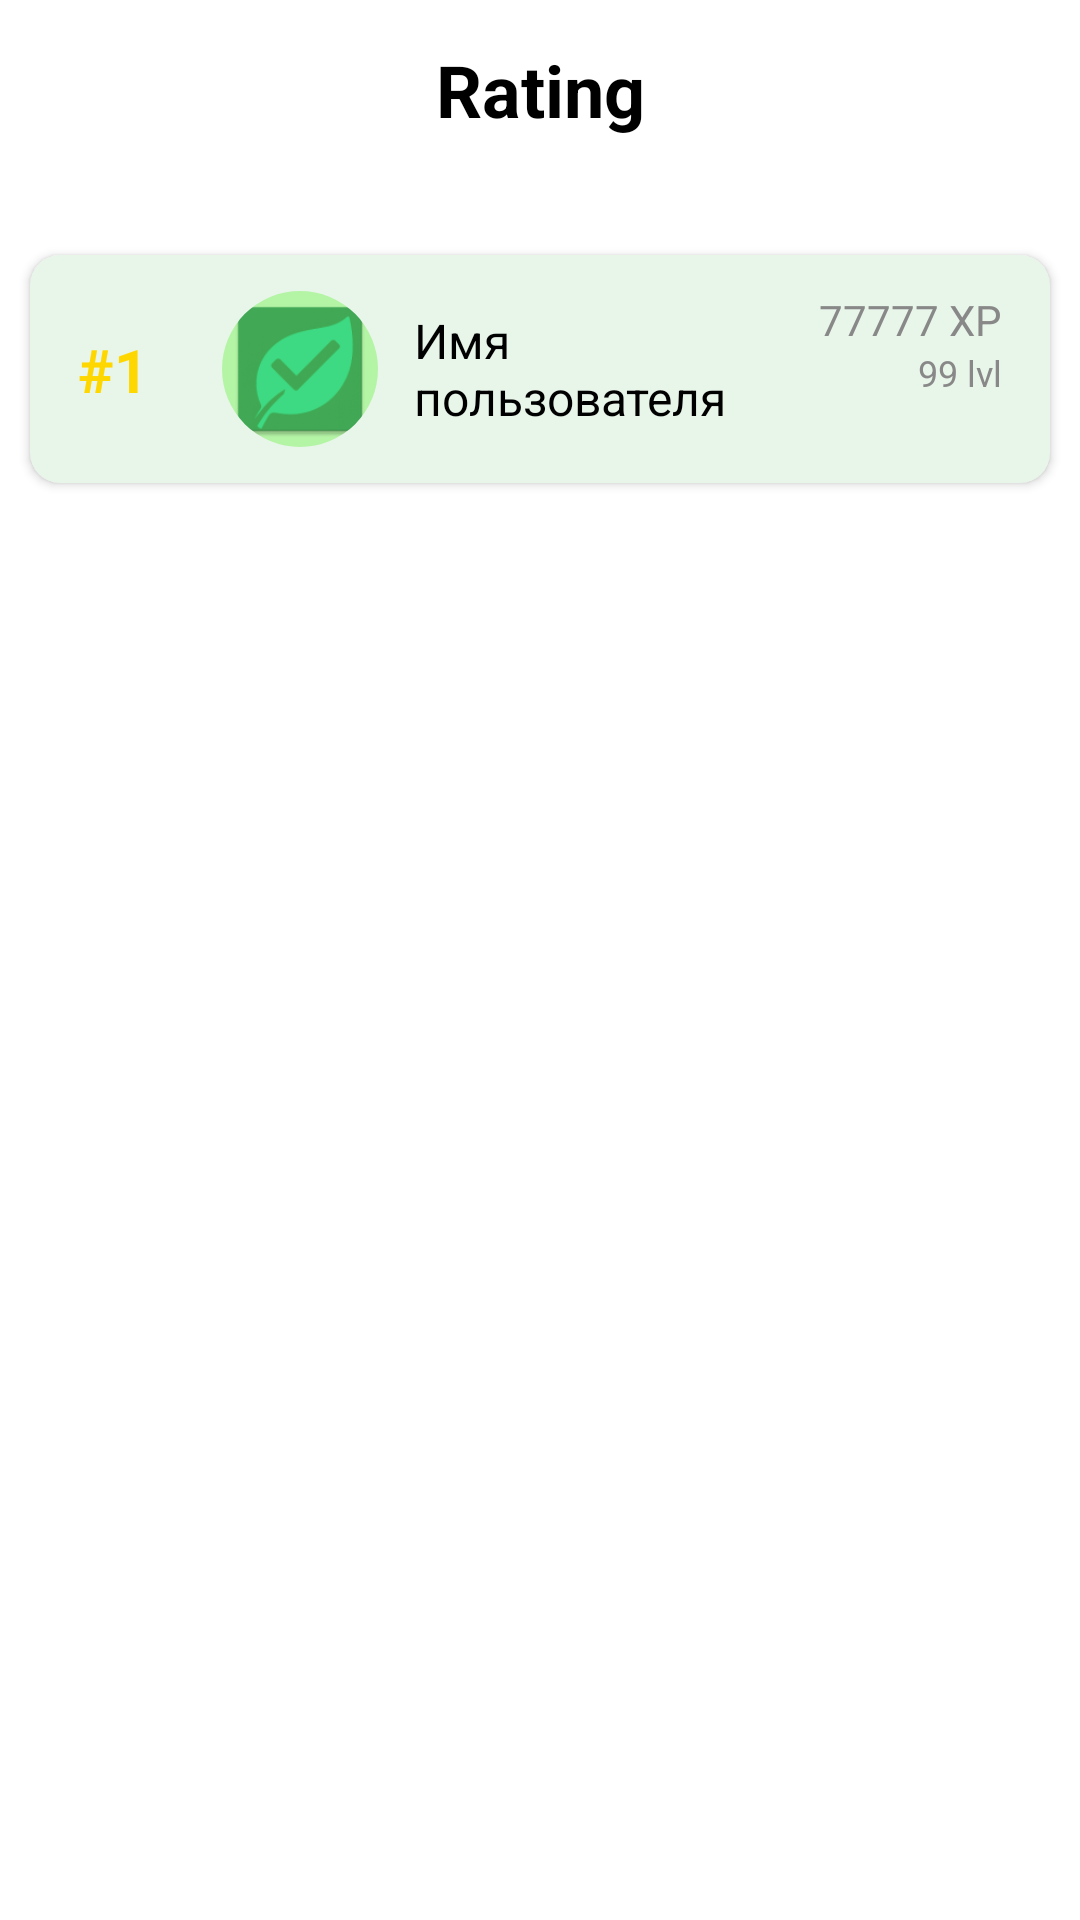

Android layout source for this screen:
<!-- AndroidManifest.xml: application theme Theme.EcoTracker -->
<!-- res/layout/fragment_rating.xml -->
<?xml version="1.0" encoding="utf-8"?>
<androidx.coordinatorlayout.widget.CoordinatorLayout xmlns:android="http://schemas.android.com/apk/res/android"
    xmlns:app="http://schemas.android.com/apk/res-auto"
    xmlns:tools="http://schemas.android.com/tools"
    android:layout_width="match_parent"
    android:layout_height="match_parent"
    tools:context=".presentation.ui.fragments.RatingFragment">

    <com.google.android.material.appbar.AppBarLayout
        android:id="@+id/appbar"
        android:layout_width="match_parent"
        android:layout_height="wrap_content"
        android:background="@android:color/transparent">

        <TextView
            android:id="@+id/title"
            android:layout_width="match_parent"
            android:layout_height="60dp"
            android:gravity="center"
            android:paddingVertical="10dp"
            android:text="@string/rating"
            android:textColor="@color/black"
            android:textSize="24sp"
            android:textStyle="bold" />

    </com.google.android.material.appbar.AppBarLayout>

    <androidx.core.widget.NestedScrollView
        android:layout_width="match_parent"
        android:layout_height="match_parent"
        app:layout_behavior="@string/appbar_scrolling_view_behavior">

        <LinearLayout
            android:layout_width="match_parent"
            android:layout_height="wrap_content"
            android:orientation="vertical">

            
            <include
                layout="@layout/list_item_rating"
                android:id="@+id/myRatingCard"
                android:layout_height="match_parent"
                android:layout_width="match_parent"
                android:layout_marginVertical="20dp"/>

            
            <androidx.recyclerview.widget.RecyclerView
                android:id="@+id/recycler"
                android:layout_width="match_parent"
                android:layout_height="wrap_content"
                android:nestedScrollingEnabled="false"
                app:layoutManager="androidx.recyclerview.widget.LinearLayoutManager"
                tools:listitem="@layout/list_item_rating"
                tools:itemCount="9" />

        </LinearLayout>

    </androidx.core.widget.NestedScrollView>

</androidx.coordinatorlayout.widget.CoordinatorLayout>
<!-- res/layout/list_item_rating.xml (included above) -->
<?xml version="1.0" encoding="utf-8"?>
<androidx.constraintlayout.widget.ConstraintLayout xmlns:android="http://schemas.android.com/apk/res/android"
    xmlns:app="http://schemas.android.com/apk/res-auto"
    xmlns:tools="http://schemas.android.com/tools"
    android:layout_width="match_parent"
    android:layout_height="wrap_content">

    <androidx.cardview.widget.CardView
        android:id="@+id/cardView"
        android:layout_width="match_parent"
        android:layout_height="wrap_content"
        android:layout_marginHorizontal="10dp"
        android:layout_marginVertical="5dp"
        app:cardCornerRadius="10dp"
        app:cardBackgroundColor="@color/secondary"
        app:layout_constraintBottom_toBottomOf="parent"
        app:layout_constraintEnd_toEndOf="parent"
        app:layout_constraintStart_toStartOf="parent"
        app:layout_constraintTop_toTopOf="parent">

        <androidx.constraintlayout.widget.ConstraintLayout
            android:layout_width="match_parent"
            android:layout_height="wrap_content"
            android:paddingHorizontal="16dp"
            android:paddingVertical="12dp">

            
            <TextView
                android:id="@+id/position"
                android:layout_width="wrap_content"
                android:layout_height="wrap_content"
                android:textSize="20sp"
                android:textStyle="bold"
                android:layout_marginEnd="12dp"
                android:minWidth="40dp"
                app:layout_constraintStart_toStartOf="parent"
                app:layout_constraintTop_toTopOf="parent"
                app:layout_constraintBottom_toBottomOf="parent"
                tools:text="#1"
                tools:textColor="@color/gold" />

            
            <com.google.android.material.imageview.ShapeableImageView
                android:id="@+id/avatar"
                android:layout_width="52dp"
                android:layout_height="52dp"
                android:layout_marginStart="8dp"
                android:scaleType="centerCrop"
                android:src="@mipmap/ic_launcher"
                android:background="@color/main"
                app:shapeAppearanceOverlay="@style/CircleImageView"
                app:layout_constraintStart_toEndOf="@id/position"
                app:layout_constraintTop_toTopOf="parent"
                app:layout_constraintBottom_toBottomOf="parent" />

            
            <TextView
                android:id="@+id/username"
                android:layout_width="0dp"
                android:layout_height="wrap_content"
                android:layout_marginStart="12dp"
                android:layout_marginEnd="8dp"
                android:textSize="16sp"
                android:textColor="@color/black"
                android:textStyle="normal"
                app:layout_constraintStart_toEndOf="@id/avatar"
                app:layout_constraintEnd_toStartOf="@id/xp"
                app:layout_constraintTop_toTopOf="parent"
                app:layout_constraintBottom_toBottomOf="parent"
                tools:text="Имя пользователя" />

            
            <TextView
                android:id="@+id/xp"
                android:layout_width="wrap_content"
                android:layout_height="wrap_content"
                android:textSize="14sp"
                android:textColor="@color/pale_white"
                app:layout_constraintEnd_toEndOf="parent"
                app:layout_constraintTop_toTopOf="parent"
                tools:text="77777 XP" />

            
            <TextView
                android:id="@+id/level"
                android:layout_width="wrap_content"
                android:layout_height="wrap_content"
                android:textSize="12sp"
                android:textColor="@color/pale_white"
                app:layout_constraintEnd_toEndOf="parent"
                app:layout_constraintTop_toBottomOf="@id/xp"
                tools:text="99 lvl" />

        </androidx.constraintlayout.widget.ConstraintLayout>

    </androidx.cardview.widget.CardView>

</androidx.constraintlayout.widget.ConstraintLayout>
<!-- resources referenced by this layout -->
<resources>
  <color name="black">#FF000000</color>
  <color name="gold">#FFD700</color>
  <color name="main">#FFB4F4A5</color>
  <color name="pale_white">#888888</color>
  <color name="secondary">#FFE8F5E9</color>
  <!-- mipmap ic_launcher: webp bitmap (mipmap-hdpi, 1958 bytes) -->
  <string name="rating">Rating</string>
  <style name="CircleImageView">
          <item name="cornerFamily">rounded</item>
          <item name="cornerSize">50%</item>
      </style>
  <style name="Theme.EcoTracker" parent="Base.Theme.EcoTracker" />
  <style name="Base.Theme.EcoTracker" parent="Theme.Material3.DayNight.NoActionBar">
          
          <item name="android:windowBackground">@color/background</item>
          <item name="android:textColor">@color/white</item>
          <item name="android:statusBarColor">@color/main</item>
          <item name="colorPrimary">@color/main</item>
          <item name="itemActiveIndicatorStyle">@color/white</item>
          <item name="background">@color/white</item>
          <item name="android:textColorSecondary">@color/pale_white</item>
          <item name="alertDialogTheme">@style/AppTheme.Dialog</item>
          
      </style>
  <color name="background">#FFFFFF</color>
  <color name="white">#FFFFFFFF</color>
  <style name="AppTheme.Dialog" parent="Theme.MaterialComponents.DayNight.Dialog">
          <item name="android:textColor">@color/white</item>
          <item name="colorPrimary">@color/black</item>
      </style>
</resources>
